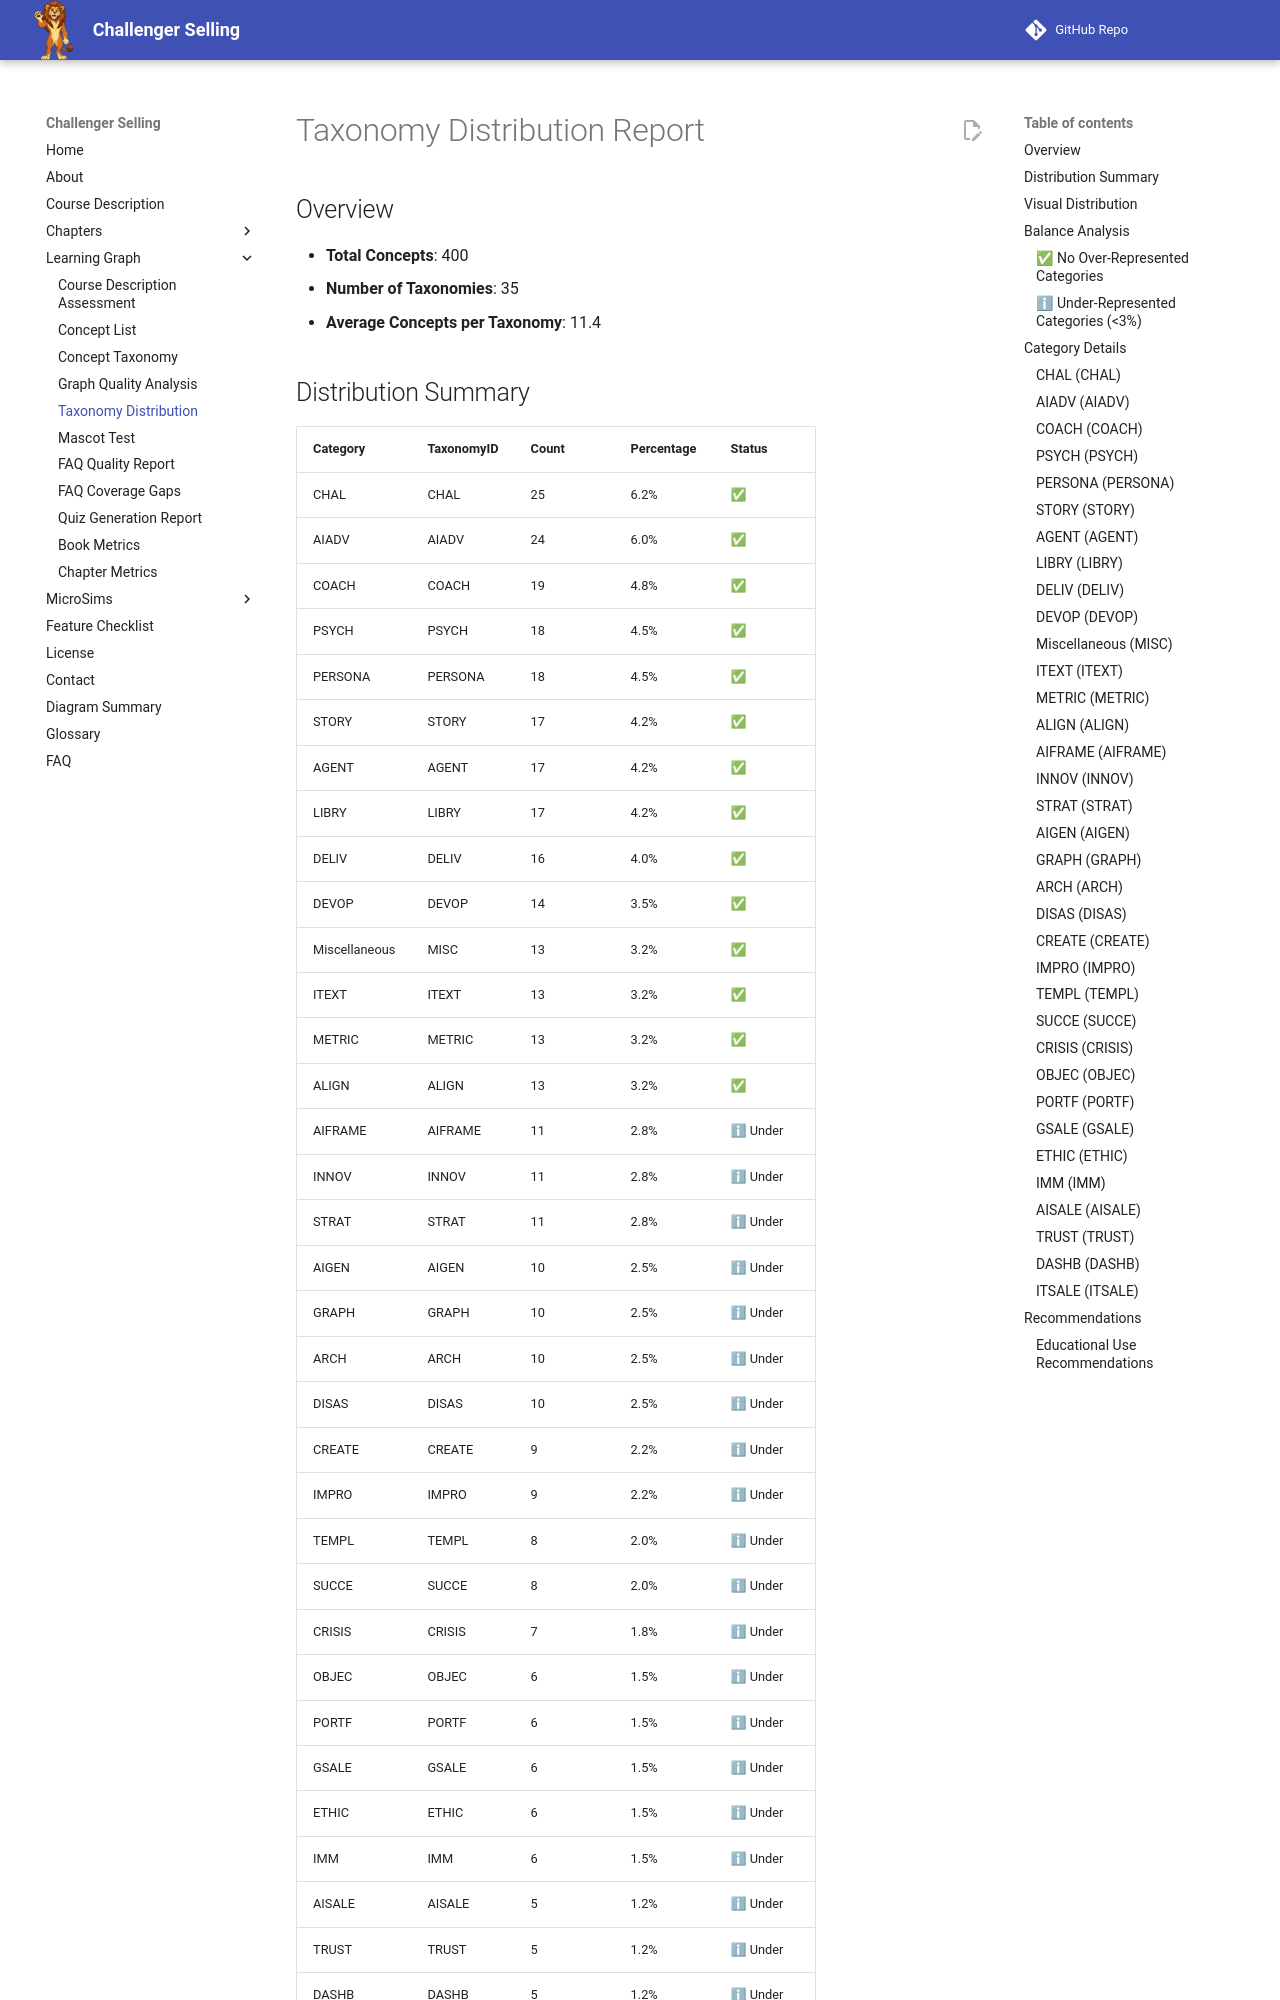

repository: dmccreary/challenger-selling · page: learning-graph/taxonomy-distribution/index.html · generator: mkdocs

# Taxonomy Distribution Report

## Overview

- **Total Concepts**: 400
- **Number of Taxonomies**: 35
- **Average Concepts per Taxonomy**: 11.4

## Distribution Summary

| Category | TaxonomyID | Count | Percentage | Status |
|----------|-----------|-------|------------|--------|
| CHAL | CHAL | 25 | 6.2% | ✅ |
| AIADV | AIADV | 24 | 6.0% | ✅ |
| COACH | COACH | 19 | 4.8% | ✅ |
| PSYCH | PSYCH | 18 | 4.5% | ✅ |
| PERSONA | PERSONA | 18 | 4.5% | ✅ |
| STORY | STORY | 17 | 4.2% | ✅ |
| AGENT | AGENT | 17 | 4.2% | ✅ |
| LIBRY | LIBRY | 17 | 4.2% | ✅ |
| DELIV | DELIV | 16 | 4.0% | ✅ |
| DEVOP | DEVOP | 14 | 3.5% | ✅ |
| Miscellaneous | MISC | 13 | 3.2% | ✅ |
| ITEXT | ITEXT | 13 | 3.2% | ✅ |
| METRIC | METRIC | 13 | 3.2% | ✅ |
| ALIGN | ALIGN | 13 | 3.2% | ✅ |
| AIFRAME | AIFRAME | 11 | 2.8% | ℹ Under |
| INNOV | INNOV | 11 | 2.8% | ℹ Under |
| STRAT | STRAT | 11 | 2.8% | ℹ Under |
| AIGEN | AIGEN | 10 | 2.5% | ℹ Under |
| GRAPH | GRAPH | 10 | 2.5% | ℹ Under |
| ARCH | ARCH | 10 | 2.5% | ℹ Under |
| DISAS | DISAS | 10 | 2.5% | ℹ Under |
| CREATE | CREATE | 9 | 2.2% | ℹ Under |
| IMPRO | IMPRO | 9 | 2.2% | ℹ Under |
| TEMPL | TEMPL | 8 | 2.0% | ℹ Under |
| SUCCE | SUCCE | 8 | 2.0% | ℹ Under |
| CRISIS | CRISIS | 7 | 1.8% | ℹ Under |
| OBJEC | OBJEC | 6 | 1.5% | ℹ Under |
| PORTF | PORTF | 6 | 1.5% | ℹ Under |
| GSALE | GSALE | 6 | 1.5% | ℹ Under |
| ETHIC | ETHIC | 6 | 1.5% | ℹ Under |
| IMM | IMM | 6 | 1.5% | ℹ Under |
| AISALE | AISALE | 5 | 1.2% | ℹ Under |
| TRUST | TRUST | 5 | 1.2% | ℹ Under |
| DASHB | DASHB | 5 | 1.2% | ℹ U
